Run: headless pygame with SDL's dummy video driver; simulated clock (each Clock.tick advances the game by its frame time, no real sleeping); random seed 0; keys injected as events and as key.get_pressed() state; no mouse input.
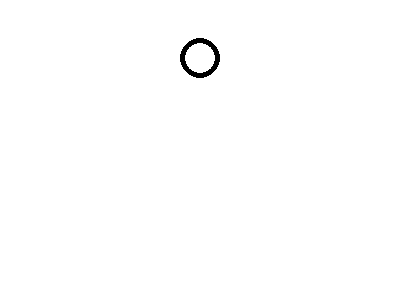
Frame 1 of 4 · flips 1–60 · no input
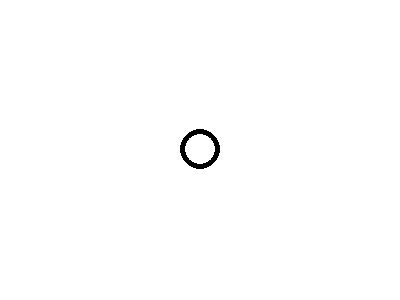
Frame 2 of 4 · flips 61–180 · tapped SPACE, RETURN · held RIGHT (→), D
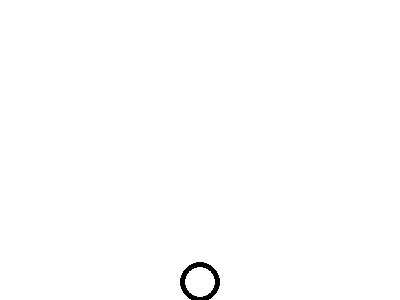
Frame 3 of 4 · flips 181–300 · held DOWN (↓), S
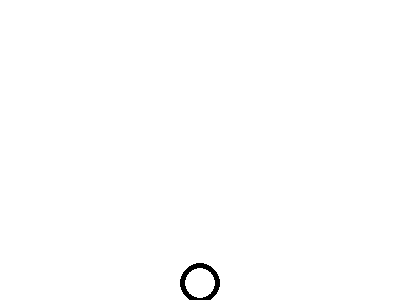
Frame 4 of 4 · flips 301–420 · held LEFT (←), A, UP (↑), W

The pygame program that drew these frames:

""" 04_bounce_ball_2.py """

import sys
import pygame
from pygame.locals import QUIT, Rect

pygame.init()
SURFACE = pygame.display.set_mode((400, 300))
FPSCLOCK = pygame.time.Clock()

def main():
    y = 0
    speed = 1
    gravity = 0.9
    while True:
        SURFACE.fill((255,255,255))
        for event in pygame.event.get():
            if event.type == QUIT:
                pygame.quit()
                sys.exit()
            
        y = y + speed
        speed = speed + gravity

        if y > 300:
            speed = speed * -0.9
            y = 300

        pygame.draw.circle(SURFACE, (0,0,0), (200, y), 20, 5)
        
        pygame.display.update()
        FPSCLOCK.tick(20)

if __name__ == '__main__':
    main()
